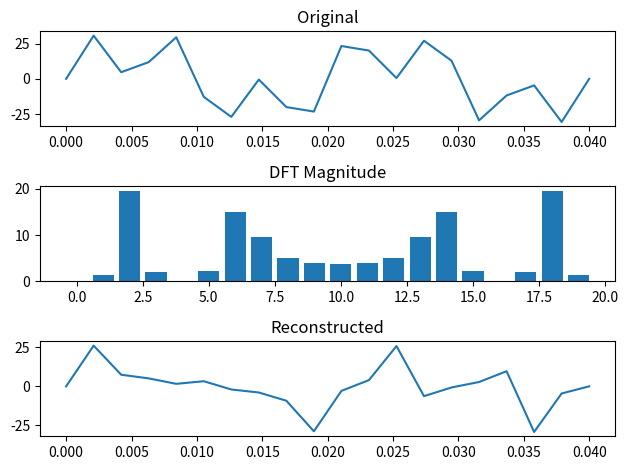

Reproduce this figure in Python.
# not written by me thanks to cluade

import numpy as np
import matplotlib.pyplot as plt

# Signal
t = np.linspace(0, 40e-3, 20)
signal = 20*np.sin(2*np.pi*50*t) + 20*np.sin(2*np.pi*150*t)
N = len(signal)

# DFT
W         = 2*np.pi*np.outer(np.arange(N), np.arange(N))/N
dft_mag   = np.sqrt((np.cos(W)@signal)**2 + (np.sin(W)@signal)**2) / N
dft_phase = np.arctan2(np.sin(W)@signal, np.cos(W)@signal)

# Reconstruct
re_sig = (dft_mag * np.cos(2*np.pi*np.arange(N)*50*t[:,None] + dft_phase)).sum(axis=1)

# Plot
plt.subplot(3,1,1); plt.plot(t, signal);        plt.title("Original")
plt.subplot(3,1,2); plt.bar(np.arange(N), dft_mag*2); plt.title("DFT Magnitude")
plt.subplot(3,1,3); plt.plot(t, -re_sig);       plt.title("Reconstructed")
plt.tight_layout(); plt.show()  
